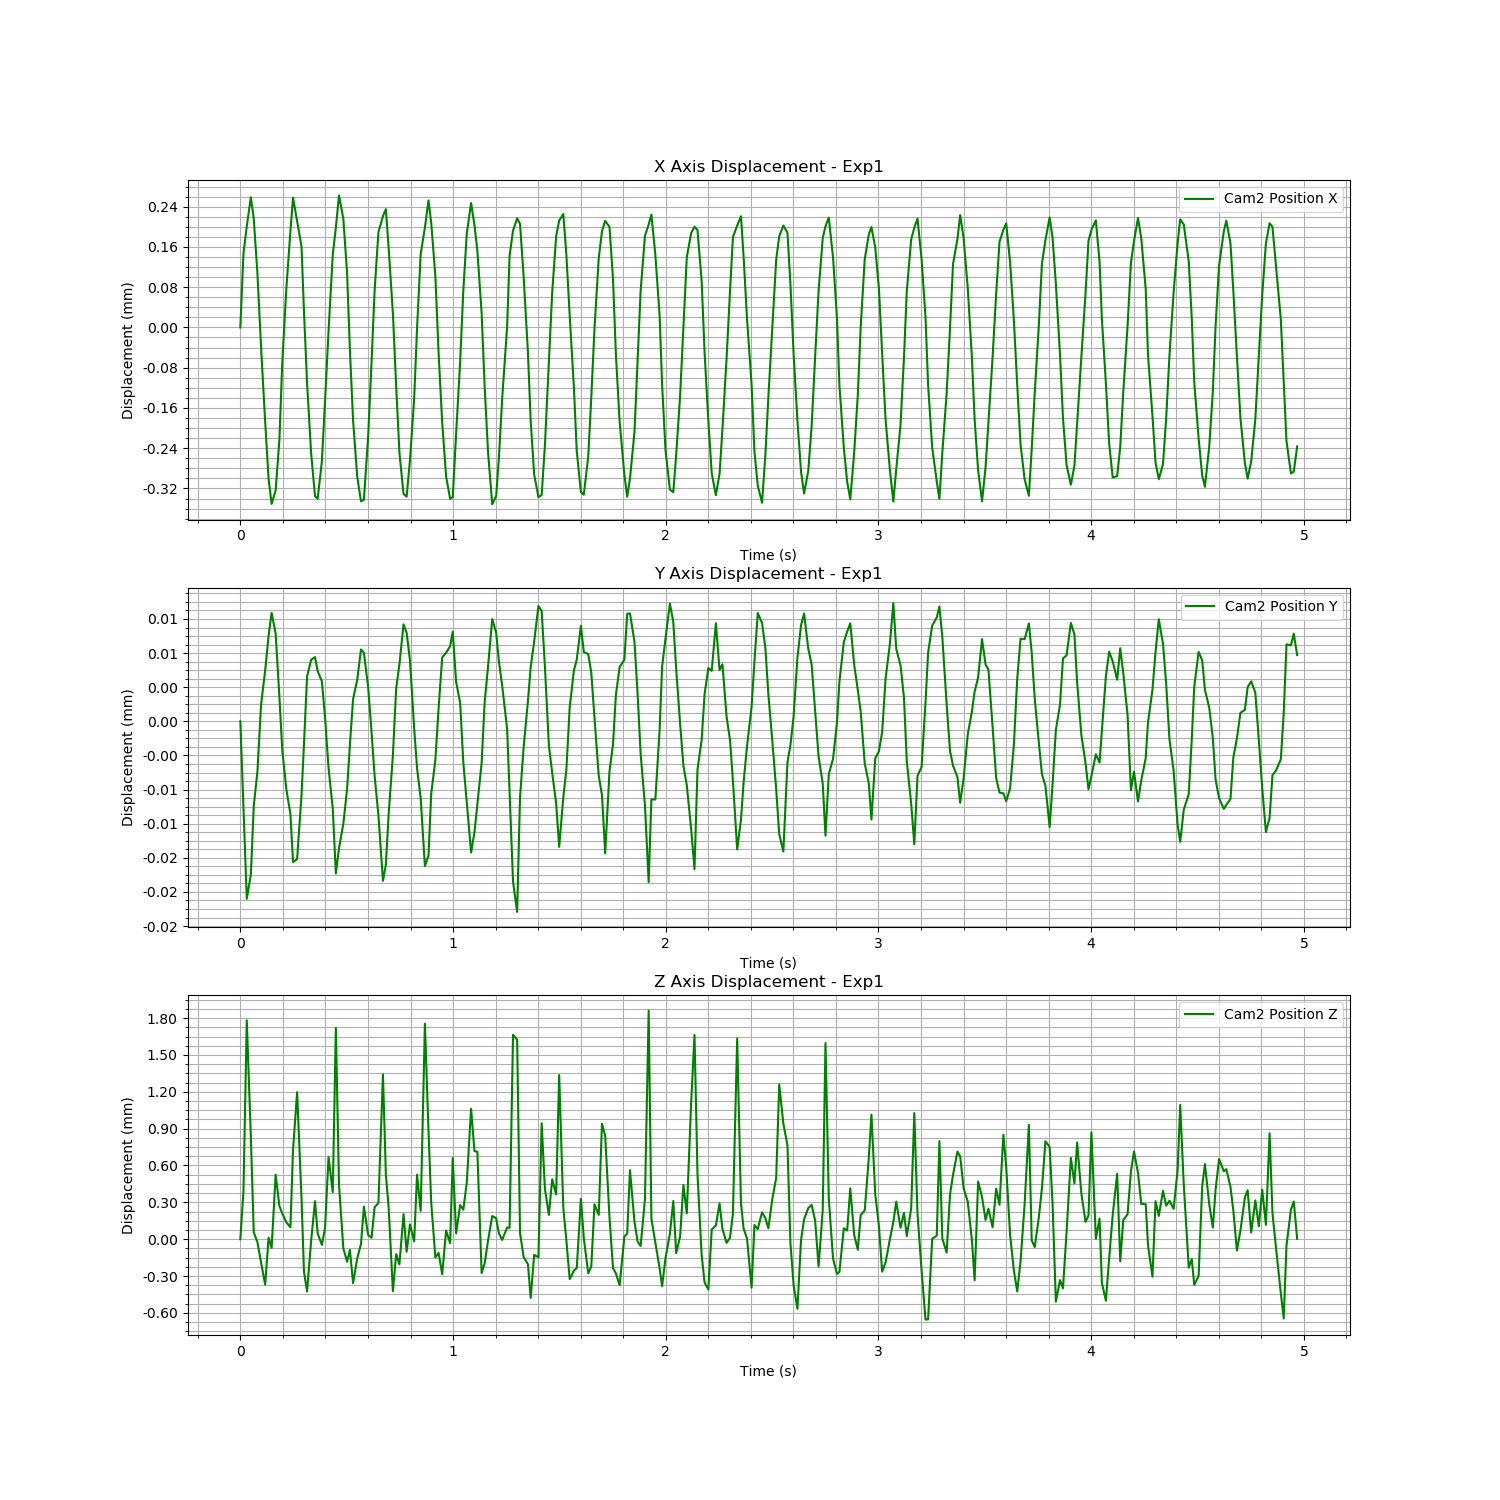

The data file committed next to this chart (first rows):
Time (s), Cam2 Fiducial ID, Cam2 Position X, Cam2 Position Y, Cam2 Position Z, Cam2 Rotation X, Cam2 Rotation Y, Cam2 Rotation Z, Cam2 Rotation W
1723193536, 9, -0.01361, 0.0007108, 1.668, -0.9935, 0.005253, -0.1139, -0.002931
1723193536, 9, -0.01346, 0.0007006, 1.668, -0.9937, 0.005069, -0.1117, -0.001801
1723193536, 9, -0.01341, 0.00069, 1.67, -0.995, 0.004511, 0.1001, 0.0008597
1723193536, 9, -0.01335, 0.0006928, 1.669, -0.994, 0.00464, -0.1097, 0.00116
1723193536, 9, -0.01339, 0.0007009, 1.668, -0.9937, 0.00417, -0.1116, 0.006084
1723193536, 9, -0.0135, 0.0007049, 1.668, -0.9936, 0.004003, -0.1125, 0.007229
1723193536, 9, -0.01365, 0.0007128, 1.668, -0.9935, 0.004254, -0.1133, 0.006621
1723193536, 9, -0.01379, 0.0007167, 1.667, -0.9936, 0.004216, -0.1131, 0.006577
1723193536, 9, -0.01391, 0.0007208, 1.668, -0.9937, 0.004412, -0.1115, 0.005321
1723193536, 9, -0.01396, 0.0007235, 1.668, -0.9938, 0.004869, -0.1115, 0.001857
1723193536, 9, -0.01393, 0.0007211, 1.668, -0.9938, 0.005055, -0.1113, 0.0008632
1723193536, 9, -0.01383, 0.0007137, 1.668, -0.9936, 0.005239, -0.1125, -0.001853
1723193536, 9, -0.01368, 0.0007074, 1.668, -0.9936, 0.005373, -0.1131, -0.003038
1723193536, 9, -0.01353, 0.0007028, 1.668, -0.9936, 0.005177, -0.1128, -0.002372
1723193536, 9, -0.01342, 0.0006999, 1.668, -0.9937, 0.00489, -0.1122, -0.0009643
1723193536, 9, -0.01335, 0.0006943, 1.668, -0.9939, 0.004701, -0.11, 0.0001236
1723193536, 9, -0.0134, 0.0006946, 1.669, -0.9949, 0.004415, 0.101, -0.003444
1723193536, 9, -0.01345, 0.0007021, 1.668, -0.9937, 0.004154, -0.1115, 0.006554
1723193536, 9, -0.01358, 0.0007081, 1.667, -0.9936, 0.00402, -0.113, 0.007263
1723193536, 9, -0.01372, 0.000716, 1.667, -0.9935, 0.004143, -0.1134, 0.007246
1723193536, 9, -0.01386, 0.000718, 1.668, -0.9937, 0.004566, -0.1118, 0.004704
1723193536, 9, -0.01394, 0.0007183, 1.668, -0.9938, 0.004711, -0.1107, 0.004509
1723193536, 9, -0.01395, 0.0007166, 1.668, -0.9937, 0.005066, -0.1119, 0.0009669
1723193536, 9, -0.01387, 0.0007155, 1.668, -0.9937, 0.00523, -0.1118, -0.001148
1723193536, 9, -0.01375, 0.0007112, 1.668, -0.9936, 0.005276, -0.1127, -0.002237
1723193536, 9, -0.01362, 0.0007053, 1.668, -0.9937, 0.005226, -0.1121, -0.002036
1723193536, 9, -0.01346, 0.0007005, 1.668, -0.9937, 0.005033, -0.112, -0.001147
1723193536, 9, -0.01341, 0.0006929, 1.669, -0.995, 0.004541, 0.09983, 0.0001398
1723193536, 9, -0.01335, 0.0006959, 1.668, -0.9939, 0.004606, -0.1105, 0.001268
1723193536, 9, -0.01339, 0.0006988, 1.668, -0.9936, 0.004096, -0.1123, 0.005938
1723193536, 9, -0.0135, 0.0007028, 1.668, -0.9935, 0.004093, -0.1133, 0.007171
1723193536, 9, -0.01365, 0.000708, 1.668, -0.9935, 0.004305, -0.1134, 0.006898
1723193536, 9, -0.01379, 0.0007133, 1.667, -0.9936, 0.004179, -0.1131, 0.007214
1723193536, 9, -0.0139, 0.0007156, 1.668, -0.9937, 0.004398, -0.1116, 0.005861
1723193536, 9, -0.01395, 0.0007192, 1.668, -0.9937, 0.004897, -0.1115, 0.002712
1723193536, 9, -0.01395, 0.0007188, 1.668, -0.9946, 0.005132, 0.1033, -0.0006731
1723193536, 9, -0.01382, 0.0007148, 1.668, -0.9936, 0.005217, -0.1129, -0.001846
1723193536, 9, -0.01368, 0.0007095, 1.668, -0.9936, 0.005308, -0.1132, -0.003082
1723193536, 9, -0.01353, 0.0007044, 1.668, -0.9937, 0.005111, -0.1124, -0.002242
1723193536, 9, -0.01342, 0.0006998, 1.668, -0.9937, 0.004843, -0.112, -0.0004202
1723193536, 9, -0.01339, 0.0006921, 1.669, -0.9949, 0.004575, 0.1004, -0.0003127
1723193536, 9, -0.01337, 0.000694, 1.668, -0.9938, 0.004227, -0.1109, 0.003837
1723193536, 9, -0.01345, 0.0006999, 1.668, -0.9936, 0.004243, -0.1123, 0.005835
1723193536, 9, -0.01358, 0.0007068, 1.667, -0.9936, 0.003977, -0.1129, 0.007273
1723193536, 9, -0.01372, 0.0007146, 1.668, -0.9936, 0.004242, -0.113, 0.007228
1723193536, 9, -0.01386, 0.0007174, 1.668, -0.9937, 0.004575, -0.1119, 0.00463
1723193536, 9, -0.01394, 0.0007221, 1.668, -0.9938, 0.004766, -0.1112, 0.004023
1723193536, 9, -0.01394, 0.0007212, 1.668, -0.9937, 0.005066, -0.1121, 0.0003835
1723193536, 9, -0.01387, 0.0007179, 1.668, -0.9937, 0.005288, -0.1117, -0.001559
1723193537, 9, -0.01375, 0.0007099, 1.668, -0.9936, 0.005324, -0.113, -0.003287
1723193537, 9, -0.01361, 0.0007053, 1.668, -0.9937, 0.005388, -0.1119, -0.003547
1723193537, 9, -0.01346, 0.0007018, 1.668, -0.9937, 0.005096, -0.1117, -0.002078
1723193537, 9, -0.01341, 0.0006938, 1.67, -0.995, 0.004602, 0.09989, 0.001273
1723193537, 9, -0.01336, 0.000695, 1.669, -0.994, 0.004609, -0.1093, 0.001503
1723193537, 9, -0.0134, 0.0007023, 1.668, -0.9938, 0.004141, -0.1108, 0.006175
1723193537, 9, -0.01351, 0.0007062, 1.668, -0.9936, 0.004064, -0.1126, 0.007159
1723193537, 9, -0.01366, 0.0007123, 1.668, -0.9936, 0.004142, -0.1128, 0.006856
1723193537, 9, -0.0138, 0.0007183, 1.667, -0.9936, 0.004145, -0.1124, 0.00691
1723193537, 9, -0.0139, 0.0007188, 1.668, -0.9938, 0.004409, -0.1113, 0.005508
1723193537, 9, -0.01395, 0.0007196, 1.668, -0.9938, 0.004904, -0.1111, 0.001997
... 239 more rows
